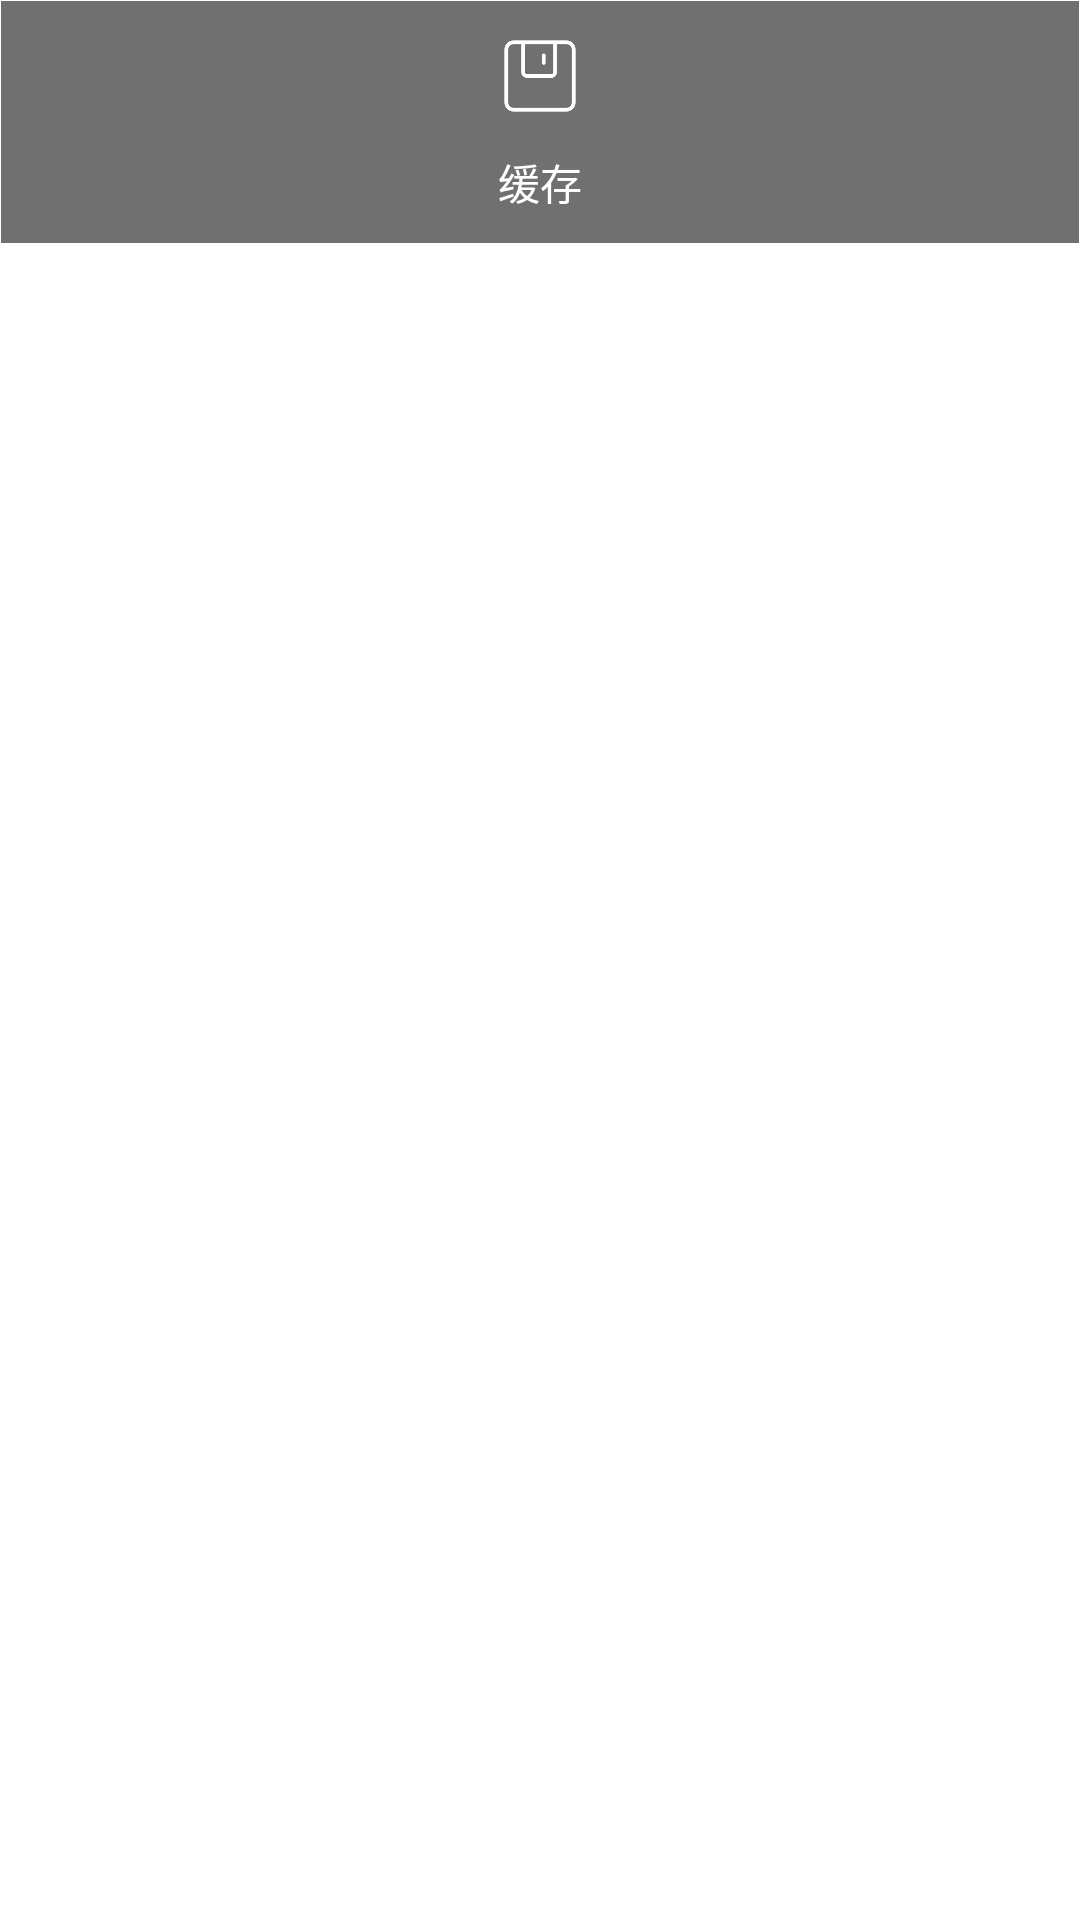

Layout XML and referenced resources for this Android screen:
<!-- AndroidManifest.xml: application theme AppTheme -->
<!-- res/layout/gridview_module.xml -->
<?xml version="1.0" encoding="utf-8"?>
<RelativeLayout xmlns:android="http://schemas.android.com/apk/res/android"
    android:id="@+id/ly_item"
    android:layout_width="match_parent"
    android:layout_height="wrap_content"
    android:padding="1px"
    android:background="@color/white">

    <LinearLayout
        android:layout_width="match_parent"
        android:layout_height="wrap_content"
        android:paddingTop="10dp"
        android:paddingBottom="10dp"
        android:gravity="center"
        android:orientation="vertical"
        android:background="#707070">
        <ImageView
            android:id="@+id/iv_item_icon"
            android:layout_width="30dp"
            android:layout_height="30dp"
            android:src="@drawable/icon_cache_module"
            android:enabled="false"/>

        <TextView
            android:id="@+id/tv_item_name"
            android:layout_width="wrap_content"
            android:layout_height="wrap_content"
            android:gravity="center_horizontal"
            android:layout_marginTop="10dp"
            android:textSize="14sp"
            android:textColor="@color/white"
            android:text="缓存"
            android:enabled="false"/>
    </LinearLayout>
</RelativeLayout>
<!-- resources referenced by this layout -->
<resources>
  <!-- drawable icon_cache_module: png bitmap (drawable, 3419 bytes) -->
  <style name="AppTheme" parent="Theme.AppCompat.Light.NoActionBar">
          
          <item name="colorPrimary">#707070</item>
          <item name="colorPrimaryDark">#707070</item>
          <item name="colorAccent">@color/white</item>
      </style>
  <!-- not gathered from this repository: default colours our renderer supplied (Android Studio template values) -->
  <color name="white">#FFFFFFFF</color>
</resources>
